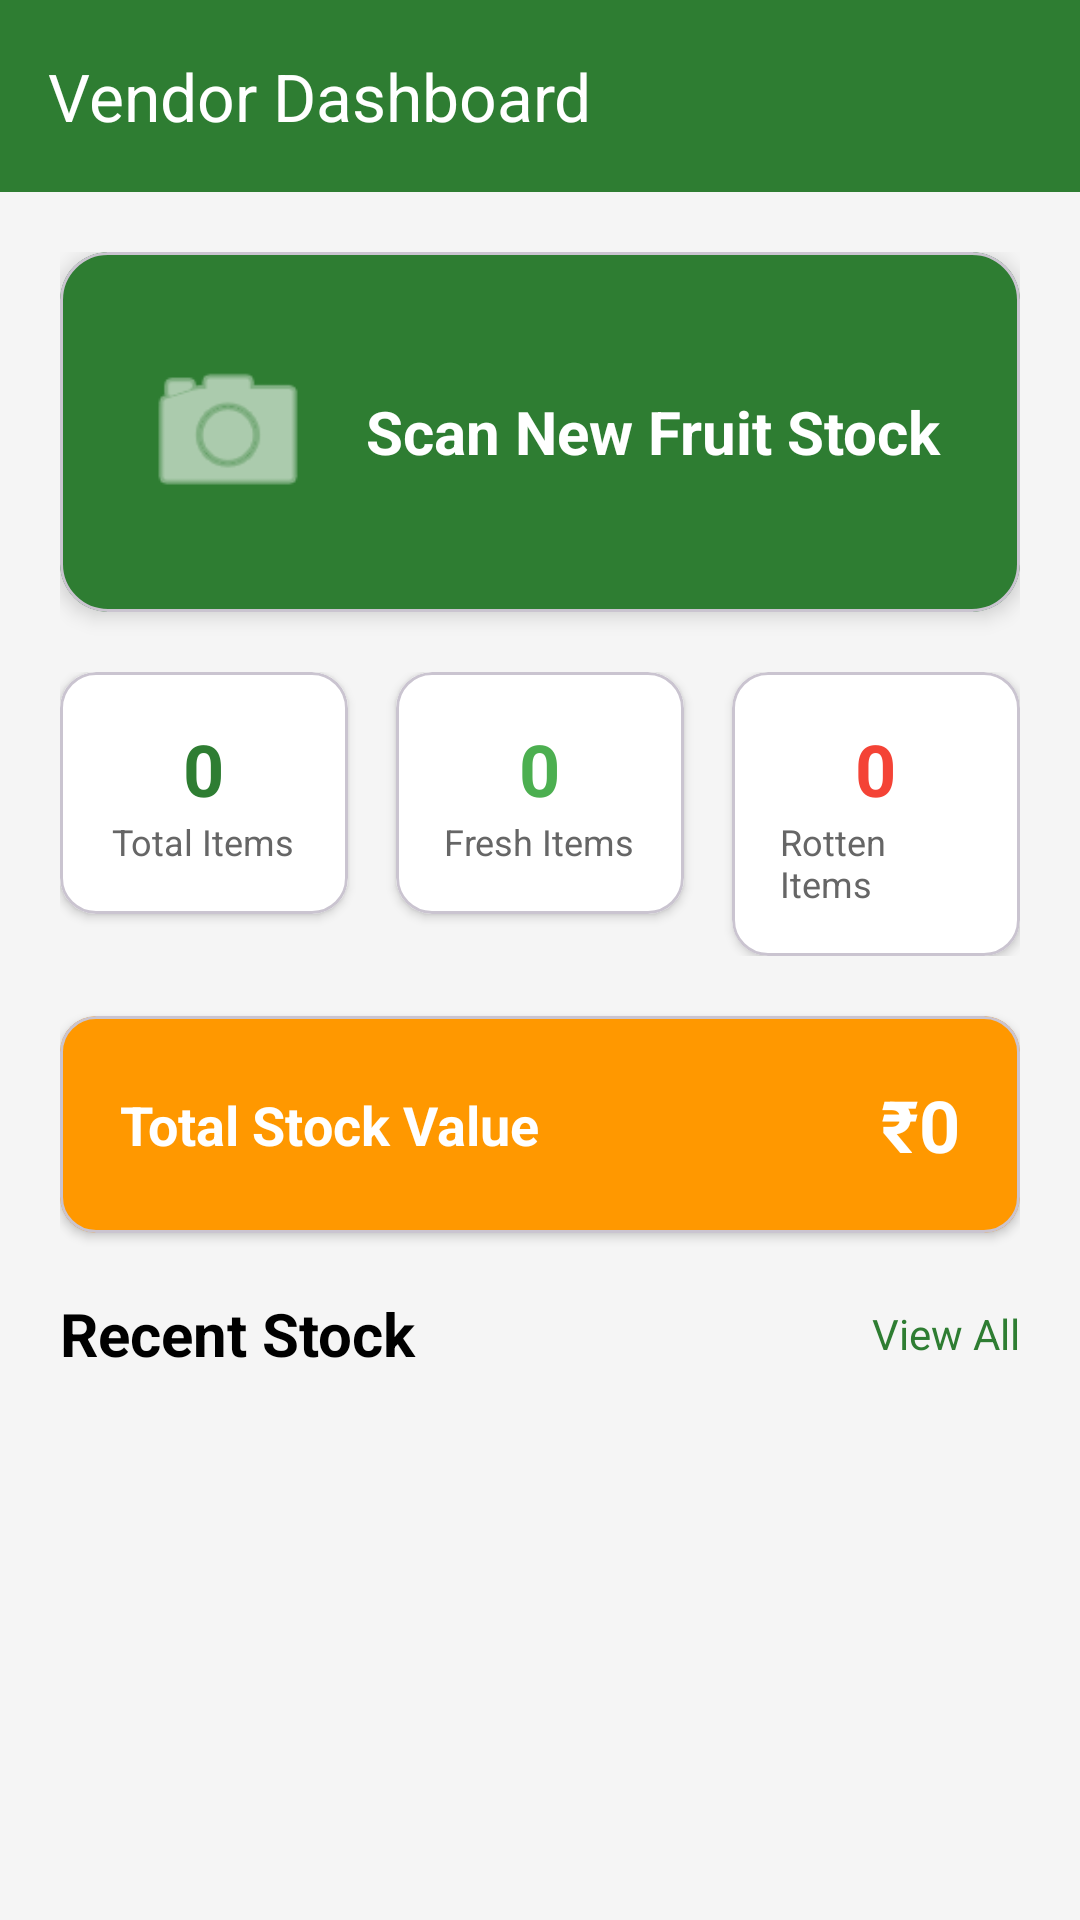

Produce the Android XML layout that renders to this screen, including the resource entries it uses.
<!-- AndroidManifest.xml: application theme Theme.YOLOv8TfLite -->
<!-- res/layout/activity_vendor_dashboard.xml -->
<?xml version="1.0" encoding="utf-8"?>
<androidx.coordinatorlayout.widget.CoordinatorLayout xmlns:android="http://schemas.android.com/apk/res/android"
    xmlns:app="http://schemas.android.com/apk/res-auto"
    android:layout_width="match_parent"
    android:layout_height="match_parent"
    android:background="#F5F5F5">

    <com.google.android.material.appbar.AppBarLayout
        android:id="@+id/appBarLayout"
        android:layout_width="match_parent"
        android:layout_height="wrap_content"
        android:background="#2E7D32"
        android:elevation="0dp">

        <androidx.appcompat.widget.Toolbar
            android:id="@+id/toolbar"
            android:layout_width="match_parent"
            android:layout_height="?attr/actionBarSize"
            app:title="Vendor Dashboard"
            app:titleTextColor="#FFFFFF" />
    </com.google.android.material.appbar.AppBarLayout>

    <androidx.core.widget.NestedScrollView
        android:layout_width="match_parent"
        android:layout_height="match_parent"
        app:layout_behavior="@string/appbar_scrolling_view_behavior">

        <LinearLayout
            android:layout_width="match_parent"
            android:layout_height="wrap_content"
            android:orientation="vertical"
            android:padding="20dp">

            
            <com.google.android.material.card.MaterialCardView
                android:id="@+id/cardScanFruit"
                android:layout_width="match_parent"
                android:layout_height="120dp"
                android:layout_marginBottom="20dp"
                app:cardBackgroundColor="#2E7D32"
                app:cardCornerRadius="16dp"
                app:cardElevation="4dp"
                android:clickable="true"
                android:focusable="true">

                <LinearLayout
                    android:layout_width="match_parent"
                    android:layout_height="match_parent"
                    android:orientation="horizontal"
                    android:gravity="center"
                    android:padding="24dp">

                    <ImageView
                        android:layout_width="60dp"
                        android:layout_height="60dp"
                        android:src="@android:drawable/ic_menu_camera"
                        app:tint="#FFFFFF"
                        android:layout_marginEnd="16dp" />

                    <TextView
                        android:layout_width="wrap_content"
                        android:layout_height="wrap_content"
                        android:text="Scan New Fruit Stock"
                        android:textColor="#FFFFFF"
                        android:textSize="20sp"
                        android:textStyle="bold" />
                </LinearLayout>
            </com.google.android.material.card.MaterialCardView>

            
            <LinearLayout
                android:layout_width="match_parent"
                android:layout_height="wrap_content"
                android:orientation="horizontal"
                android:layout_marginBottom="20dp">

                <com.google.android.material.card.MaterialCardView
                    android:layout_width="0dp"
                    android:layout_height="wrap_content"
                    android:layout_weight="1"
                    android:layout_marginEnd="8dp"
                    app:cardBackgroundColor="#FFFFFF"
                    app:cardCornerRadius="12dp"
                    app:cardElevation="2dp">

                    <LinearLayout
                        android:layout_width="match_parent"
                        android:layout_height="wrap_content"
                        android:orientation="vertical"
                        android:padding="16dp"
                        android:gravity="center">

                        <TextView
                            android:id="@+id/tvTotalItems"
                            android:layout_width="wrap_content"
                            android:layout_height="wrap_content"
                            android:text="0"
                            android:textColor="#2E7D32"
                            android:textSize="24sp"
                            android:textStyle="bold" />

                        <TextView
                            android:layout_width="wrap_content"
                            android:layout_height="wrap_content"
                            android:text="Total Items"
                            android:textColor="#666666"
                            android:textSize="12sp" />
                    </LinearLayout>
                </com.google.android.material.card.MaterialCardView>

                <com.google.android.material.card.MaterialCardView
                    android:layout_width="0dp"
                    android:layout_height="wrap_content"
                    android:layout_weight="1"
                    android:layout_marginStart="8dp"
                    android:layout_marginEnd="8dp"
                    app:cardBackgroundColor="#FFFFFF"
                    app:cardCornerRadius="12dp"
                    app:cardElevation="2dp">

                    <LinearLayout
                        android:layout_width="match_parent"
                        android:layout_height="wrap_content"
                        android:orientation="vertical"
                        android:padding="16dp"
                        android:gravity="center">

                        <TextView
                            android:id="@+id/tvFreshItems"
                            android:layout_width="wrap_content"
                            android:layout_height="wrap_content"
                            android:text="0"
                            android:textColor="#4CAF50"
                            android:textSize="24sp"
                            android:textStyle="bold" />

                        <TextView
                            android:layout_width="wrap_content"
                            android:layout_height="wrap_content"
                            android:text="Fresh Items"
                            android:textColor="#666666"
                            android:textSize="12sp" />
                    </LinearLayout>
                </com.google.android.material.card.MaterialCardView>

                <com.google.android.material.card.MaterialCardView
                    android:layout_width="0dp"
                    android:layout_height="wrap_content"
                    android:layout_weight="1"
                    android:layout_marginStart="8dp"
                    app:cardBackgroundColor="#FFFFFF"
                    app:cardCornerRadius="12dp"
                    app:cardElevation="2dp">

                    <LinearLayout
                        android:layout_width="match_parent"
                        android:layout_height="wrap_content"
                        android:orientation="vertical"
                        android:padding="16dp"
                        android:gravity="center">

                        <TextView
                            android:id="@+id/tvRottenItems"
                            android:layout_width="wrap_content"
                            android:layout_height="wrap_content"
                            android:text="0"
                            android:textColor="#F44336"
                            android:textSize="24sp"
                            android:textStyle="bold" />

                        <TextView
                            android:layout_width="wrap_content"
                            android:layout_height="wrap_content"
                            android:text="Rotten Items"
                            android:textColor="#666666"
                            android:textSize="12sp" />
                    </LinearLayout>
                </com.google.android.material.card.MaterialCardView>
            </LinearLayout>

            
            <com.google.android.material.card.MaterialCardView
                android:layout_width="match_parent"
                android:layout_height="wrap_content"
                android:layout_marginBottom="20dp"
                app:cardBackgroundColor="#FF9800"
                app:cardCornerRadius="12dp"
                app:cardElevation="2dp">

                <LinearLayout
                    android:layout_width="match_parent"
                    android:layout_height="wrap_content"
                    android:orientation="horizontal"
                    android:padding="20dp"
                    android:gravity="center_vertical">

                    <TextView
                        android:layout_width="0dp"
                        android:layout_height="wrap_content"
                        android:layout_weight="1"
                        android:text="Total Stock Value"
                        android:textColor="#FFFFFF"
                        android:textSize="18sp"
                        android:textStyle="bold" />

                    <TextView
                        android:id="@+id/tvTotalValue"
                        android:layout_width="wrap_content"
                        android:layout_height="wrap_content"
                        android:text="₹0"
                        android:textColor="#FFFFFF"
                        android:textSize="24sp"
                        android:textStyle="bold" />
                </LinearLayout>
            </com.google.android.material.card.MaterialCardView>

            
            <LinearLayout
                android:layout_width="match_parent"
                android:layout_height="wrap_content"
                android:orientation="horizontal"
                android:gravity="center_vertical"
                android:layout_marginBottom="16dp">

                <TextView
                    android:layout_width="0dp"
                    android:layout_height="wrap_content"
                    android:layout_weight="1"
                    android:text="Recent Stock"
                    android:textColor="#000000"
                    android:textSize="20sp"
                    android:textStyle="bold" />

                <TextView
                    android:id="@+id/tvViewAllStock"
                    android:layout_width="wrap_content"
                    android:layout_height="wrap_content"
                    android:text="View All"
                    android:textColor="#2E7D32"
                    android:textSize="14sp"
                    android:clickable="true"
                    android:focusable="true" />
            </LinearLayout>

            <androidx.recyclerview.widget.RecyclerView
                android:id="@+id/rvStockList"
                android:layout_width="match_parent"
                android:layout_height="wrap_content"
                android:nestedScrollingEnabled="false" />

        </LinearLayout>
    </androidx.core.widget.NestedScrollView>

</androidx.coordinatorlayout.widget.CoordinatorLayout>
<!-- resources referenced by this layout -->
<resources>
  <style name="Theme.YOLOv8TfLite" parent="Base.Theme.YOLOv8TfLite" />
  <style name="Base.Theme.YOLOv8TfLite" parent="Theme.Material3.DayNight.NoActionBar">
          
          
      </style>
</resources>
